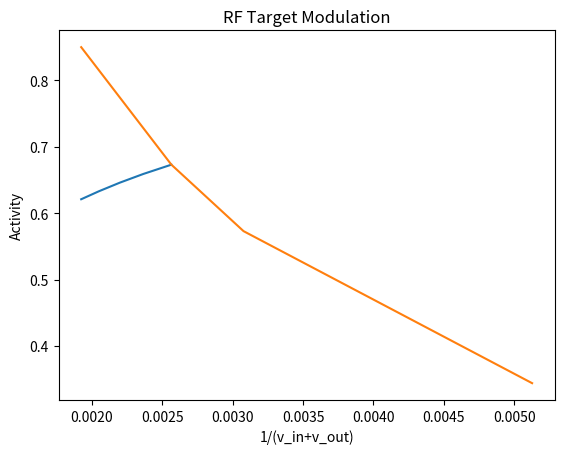

Recreate this plot in Python.
import numpy as np
import random
import matplotlib.pyplot as plt

# fractional model - R = a+b*Vin/(Vin+Vout)
# def frac_model(v_in, v_out, a, b)
# 	return a + b * (v_in / (v_in + v_out))

# difference model - R = a+b*(Vin-Vout)
# def diff_model(v_in, v_out, a, b):
# 	return a + b * (v_in - v_out)

# simple normalization model - R = Rmax*Vin/(alpha+Vin+Vout)
# def simple_norm(v_in, v_out, alpha, R_max):
# 	return R_max * v_in / (alpha + v_in + v_out)

# full normalization model - R = Rmax*(Vin+beta)/(alpha+Vin+Vout)
def full_norm(r_max, v_in, v_out, beta, alpha):
	return r_max * (v_in + beta) / (alpha + v_in + v_out)

def graph_activity(v_in_list, v_out_list, title):
    # fit parameters
    # (Full Devisive Normalization) for all Vin value conditions together
    r_max = 2.96
    alpha = 1161
    beta = 92.6

    x = []
    y = []

    for v_in in v_in_list:
        for v_out in v_out_list:
            r = full_norm(r_max, v_in, v_out, beta, alpha)
            x_val = 1/(v_in+v_out)
            x.append(x_val)
            y.append(r)

    plt.plot(x,y)
    plt.title(title)
    plt.ylabel('Activity')
    plt.xlabel('1/(v_in+v_out)')
    plt.show() 
    
# effect of extra RF
v_in = [260]
v_out = [130, 163, 195, 228, 260]
title = 'Effect of Extra RF'
graph_activity(v_in, v_out, title)

# RF target value modulation was examined in blocks with extra-RF magnitude fixed
v_out = [130]
v_in = [65, 195, 260, 390]
title = 'RF Target Modulation'
graph_activity(v_in, v_out, title)